Photos from the image-classification dataset "RockPaperScissorsMachineLearning" in the GitHub repository ThomasStuart/RockPaperScissorsMachineLearning. Its 3 classes are: paper, rock, scissors.

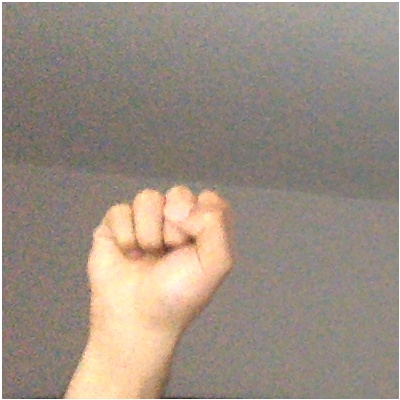
Label: rock

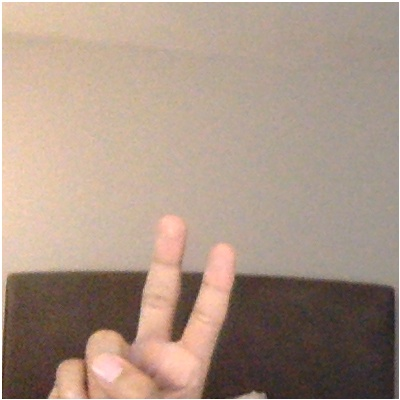
Label: scissors

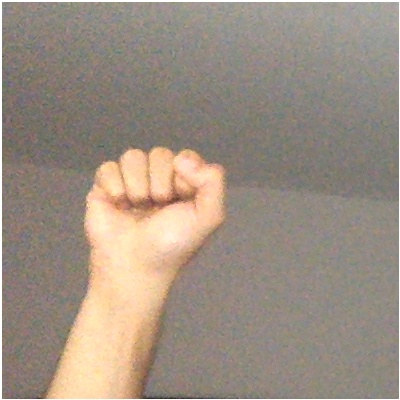
Label: rock

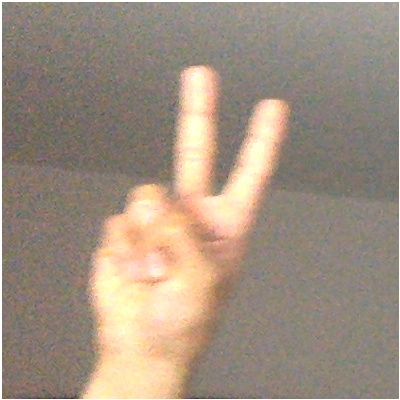
Label: scissors

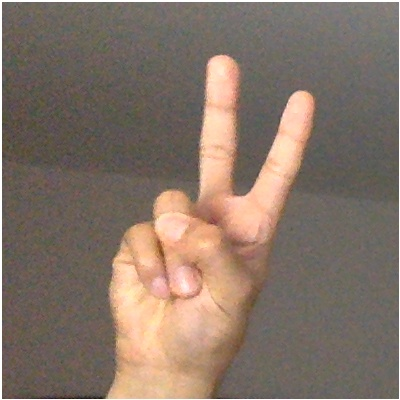
Label: scissors

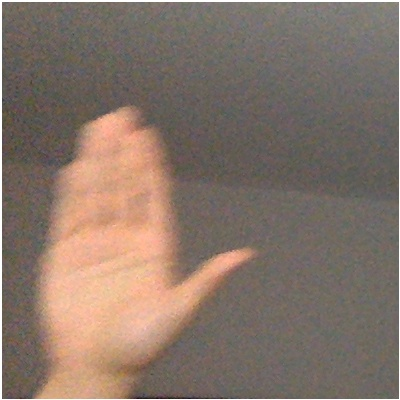
Label: paper
